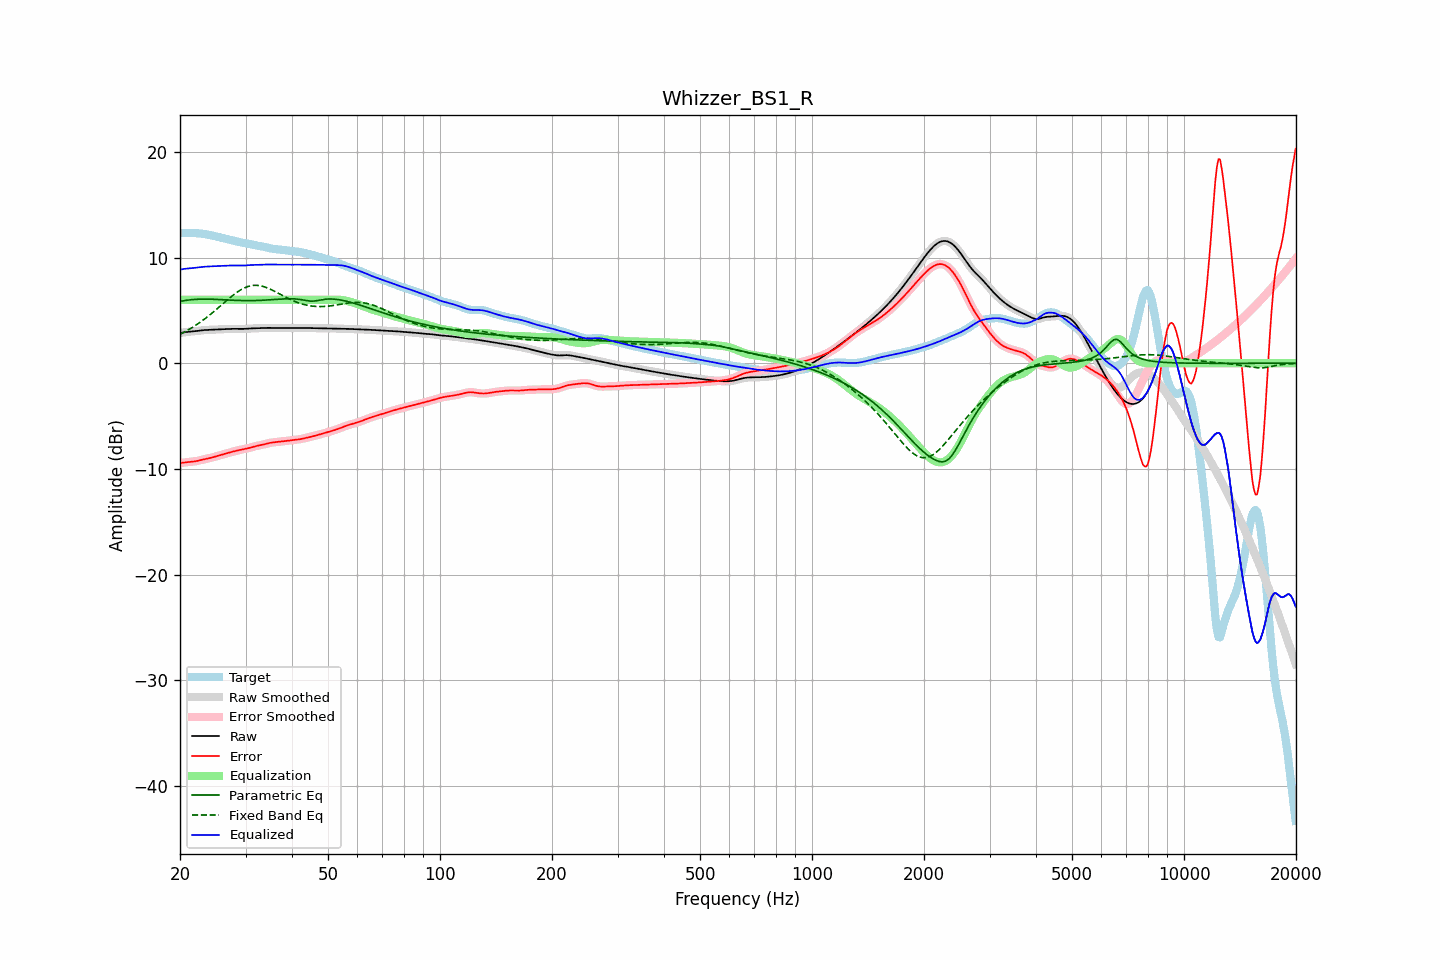

Values plotted in this chart, from the file beside it:
frequency, raw, error, smoothed, error_smoothed, equalization, parametric_eq, fixed_band_eq, equalized_raw, equalized_smoothed, target
20.00, 2.85, -9.46, 2.85, -9.46, 6.00, 5.85, 2.73, 8.85, 8.85, 12.31
20.20, 2.88, -9.43, 2.88, -9.43, 6.00, 5.88, 2.81, 8.88, 8.88, 12.32
20.40, 2.91, -9.41, 2.91, -9.41, 6.00, 5.91, 2.89, 8.91, 8.91, 12.32
20.61, 2.94, -9.39, 2.93, -9.39, 6.00, 5.93, 2.97, 8.94, 8.93, 12.33
20.81, 2.96, -9.37, 2.96, -9.38, 6.00, 5.96, 3.05, 8.96, 8.96, 12.33
21.02, 2.97, -9.36, 2.97, -9.36, 6.00, 5.98, 3.14, 8.97, 8.97, 12.33
21.23, 2.99, -9.35, 2.99, -9.35, 6.00, 6.00, 3.23, 8.99, 8.99, 12.33
21.44, 3.00, -9.33, 3.00, -9.33, 6.00, 6.01, 3.32, 9.00, 9.00, 12.33
21.66, 3.01, -9.31, 3.01, -9.32, 6.00, 6.03, 3.42, 9.01, 9.01, 12.33
21.87, 3.03, -9.29, 3.03, -9.29, 6.00, 6.04, 3.51, 9.03, 9.03, 12.32
22.09, 3.04, -9.27, 3.04, -9.27, 6.00, 6.05, 3.61, 9.04, 9.04, 12.31
22.31, 3.06, -9.24, 3.06, -9.24, 6.00, 6.06, 3.72, 9.06, 9.06, 12.30
22.54, 3.08, -9.20, 3.08, -9.20, 6.00, 6.06, 3.82, 9.08, 9.08, 12.29
22.76, 3.10, -9.17, 3.10, -9.17, 6.00, 6.07, 3.93, 9.10, 9.10, 12.27
22.99, 3.12, -9.13, 3.12, -9.13, 6.00, 6.07, 4.04, 9.12, 9.12, 12.25
23.22, 3.14, -9.10, 3.14, -9.10, 6.00, 6.07, 4.15, 9.14, 9.14, 12.23
23.45, 3.15, -9.06, 3.15, -9.06, 6.00, 6.07, 4.27, 9.15, 9.15, 12.21
23.69, 3.15, -9.03, 3.15, -9.03, 6.00, 6.07, 4.39, 9.15, 9.15, 12.19
23.92, 3.16, -9.00, 3.16, -9.00, 6.00, 6.07, 4.51, 9.16, 9.16, 12.16
24.16, 3.17, -8.96, 3.17, -8.96, 6.00, 6.06, 4.63, 9.17, 9.17, 12.13
24.40, 3.17, -8.92, 3.17, -8.92, 6.00, 6.06, 4.76, 9.17, 9.17, 12.09
24.65, 3.18, -8.88, 3.18, -8.88, 6.00, 6.05, 4.88, 9.18, 9.18, 12.06
24.89, 3.18, -8.84, 3.18, -8.84, 6.00, 6.05, 5.01, 9.18, 9.18, 12.02
25.14, 3.19, -8.79, 3.19, -8.79, 6.00, 6.04, 5.14, 9.19, 9.19, 11.98
25.39, 3.20, -8.75, 3.20, -8.75, 6.00, 6.03, 5.27, 9.20, 9.20, 11.94
25.65, 3.21, -8.70, 3.21, -8.70, 6.00, 6.02, 5.41, 9.21, 9.21, 11.91
25.91, 3.21, -8.66, 3.21, -8.66, 6.00, 6.02, 5.54, 9.21, 9.21, 11.87
26.16, 3.22, -8.61, 3.22, -8.61, 6.00, 6.01, 5.67, 9.22, 9.22, 11.83
26.43, 3.23, -8.57, 3.23, -8.57, 6.00, 6.00, 5.80, 9.23, 9.23, 11.80
26.69, 3.23, -8.53, 3.23, -8.53, 6.00, 5.99, 5.93, 9.23, 9.23, 11.76
26.96, 3.24, -8.48, 3.24, -8.48, 6.00, 5.98, 6.06, 9.24, 9.24, 11.73
27.23, 3.25, -8.44, 3.25, -8.44, 6.00, 5.98, 6.19, 9.25, 9.25, 11.69
27.50, 3.25, -8.40, 3.25, -8.40, 6.00, 5.97, 6.32, 9.25, 9.25, 11.65
27.77, 3.26, -8.36, 3.26, -8.36, 6.00, 5.96, 6.44, 9.26, 9.26, 11.62
28.05, 3.26, -8.32, 3.26, -8.32, 6.00, 5.96, 6.55, 9.26, 9.26, 11.58
28.33, 3.26, -8.29, 3.26, -8.29, 6.00, 5.95, 6.67, 9.26, 9.26, 11.54
28.62, 3.25, -8.25, 3.25, -8.25, 6.00, 5.94, 6.77, 9.25, 9.25, 11.50
28.90, 3.25, -8.22, 3.25, -8.22, 6.00, 5.94, 6.87, 9.25, 9.25, 11.47
29.19, 3.25, -8.18, 3.25, -8.18, 6.00, 5.93, 6.97, 9.25, 9.25, 11.43
29.48, 3.25, -8.15, 3.25, -8.15, 6.00, 5.93, 7.05, 9.25, 9.25, 11.40
29.78, 3.25, -8.12, 3.25, -8.12, 6.00, 5.93, 7.13, 9.25, 9.25, 11.38
30.08, 3.26, -8.09, 3.26, -8.09, 6.00, 5.93, 7.19, 9.26, 9.26, 11.35
30.38, 3.27, -8.06, 3.27, -8.06, 6.00, 5.93, 7.25, 9.27, 9.27, 11.33
30.68, 3.28, -8.02, 3.28, -8.02, 6.00, 5.93, 7.29, 9.28, 9.28, 11.30
30.99, 3.29, -7.97, 3.29, -7.97, 6.00, 5.93, 7.33, 9.29, 9.29, 11.27
31.30, 3.30, -7.93, 3.30, -7.93, 6.00, 5.93, 7.35, 9.30, 9.30, 11.23
31.61, 3.31, -7.89, 3.31, -7.89, 6.00, 5.93, 7.37, 9.31, 9.31, 11.19
31.93, 3.31, -7.85, 3.31, -7.85, 6.00, 5.94, 7.37, 9.31, 9.31, 11.16
32.24, 3.31, -7.81, 3.31, -7.81, 6.00, 5.94, 7.37, 9.31, 9.31, 11.13
32.57, 3.32, -7.78, 3.32, -7.78, 6.00, 5.95, 7.35, 9.32, 9.32, 11.10
32.89, 3.32, -7.75, 3.32, -7.75, 6.00, 5.95, 7.33, 9.32, 9.32, 11.08
33.22, 3.33, -7.72, 3.33, -7.72, 6.00, 5.96, 7.29, 9.33, 9.33, 11.06
33.55, 3.34, -7.69, 3.34, -7.69, 6.00, 5.97, 7.25, 9.34, 9.34, 11.03
33.89, 3.35, -7.65, 3.35, -7.65, 6.00, 5.97, 7.20, 9.35, 9.35, 11.00
34.23, 3.35, -7.61, 3.35, -7.61, 6.00, 5.98, 7.15, 9.35, 9.35, 10.96
34.57, 3.35, -7.57, 3.35, -7.57, 6.00, 5.99, 7.08, 9.35, 9.35, 10.92
34.92, 3.34, -7.54, 3.34, -7.54, 6.00, 6.00, 7.02, 9.34, 9.34, 10.88
35.27, 3.34, -7.51, 3.34, -7.51, 6.00, 6.01, 6.95, 9.34, 9.34, 10.85
35.62, 3.34, -7.49, 3.34, -7.49, 6.00, 6.02, 6.87, 9.34, 9.34, 10.83
35.97, 3.34, -7.48, 3.34, -7.48, 6.00, 6.03, 6.79, 9.34, 9.34, 10.81
... 635 more rows
